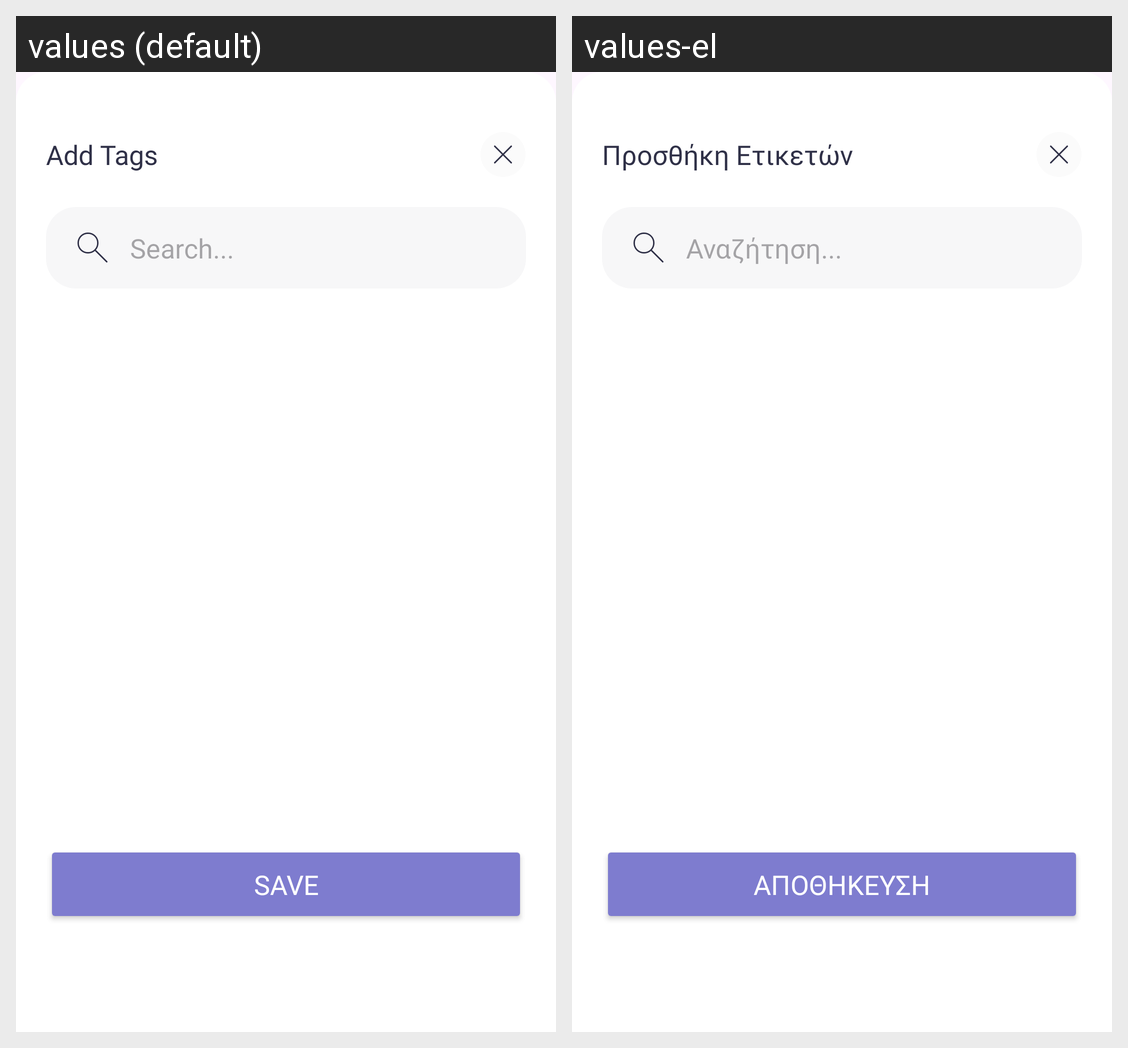

The same Android screen rendered under two of its app's locales, left to right. List the strings drawn on it with the default value and each locale's translation.
Android screen res/layout/add_tag_layout.xml rendered under 2 locales, left to right: values (default), values-el. Device: Nexus 5 (rendered at 1080×1920; each locale shown at half size, 540×960, under a caption strip naming it); theme Theme.RaiseUpAndroid.
Strings drawn on this screen, with the default value and each locale's value (text and hints the layout hard-codes, and strings that could not be matched under every locale, appear in the picture but are not listed):

add_tags
  values: Add Tags
  values-el: Προσθήκη Ετικετών

search
  values: Search...
  values-el: Αναζήτηση...

save
  values: Save
  values-el: Αποθήκευση
